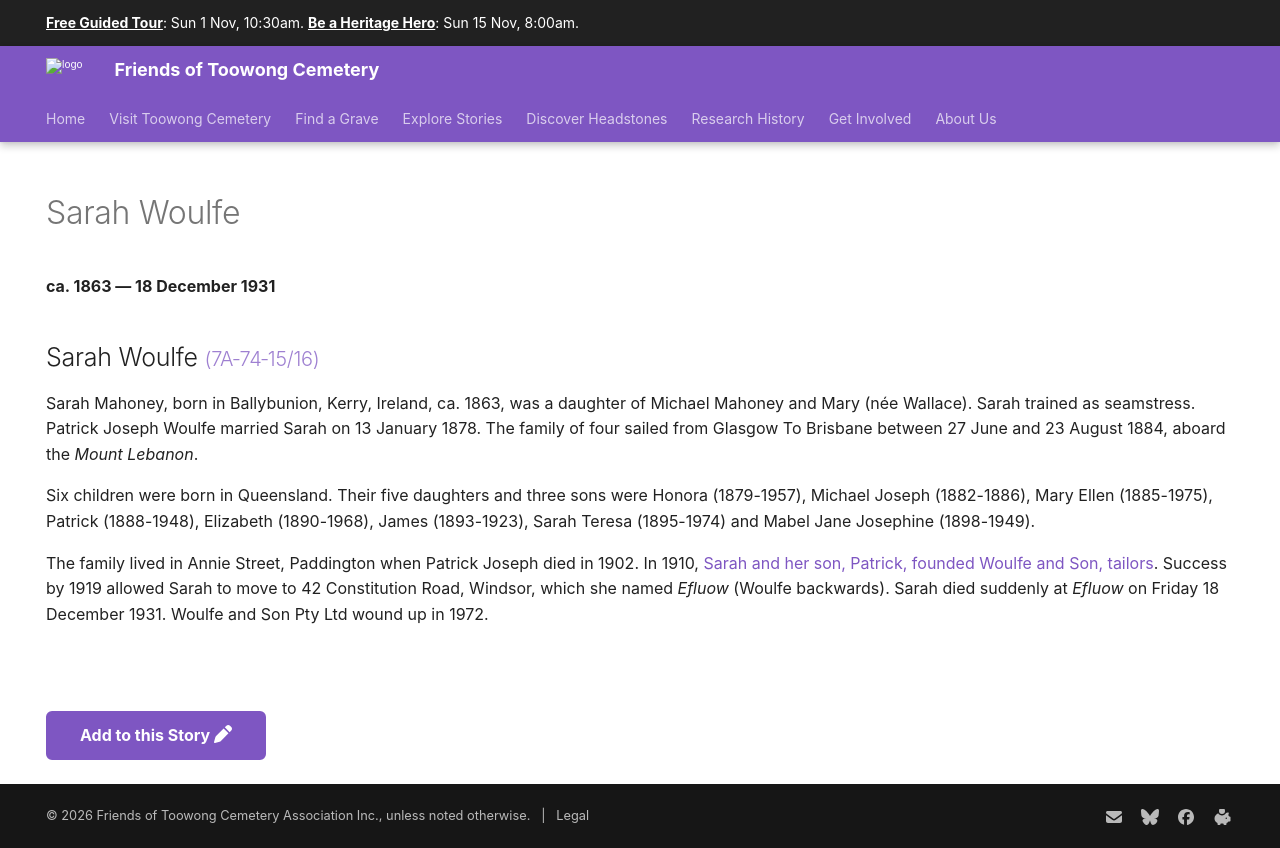

repository: 1871fotc/1871fotc.github.io · page: research/sarah-woulfe/index.html · generator: mkdocs

---
title: Sarah Woulfe
description: Founder of Woulfe and Son, tailors to Brisbane 1910-1972
hide:
  - toc
  - navigation 
---

# Sarah Woulfe

**ca. 1863 — 18 December 1931**

--8<-- "snippets/sarah-woulfe.md"

--8<-- "snippets/add-to-this-story.md"
